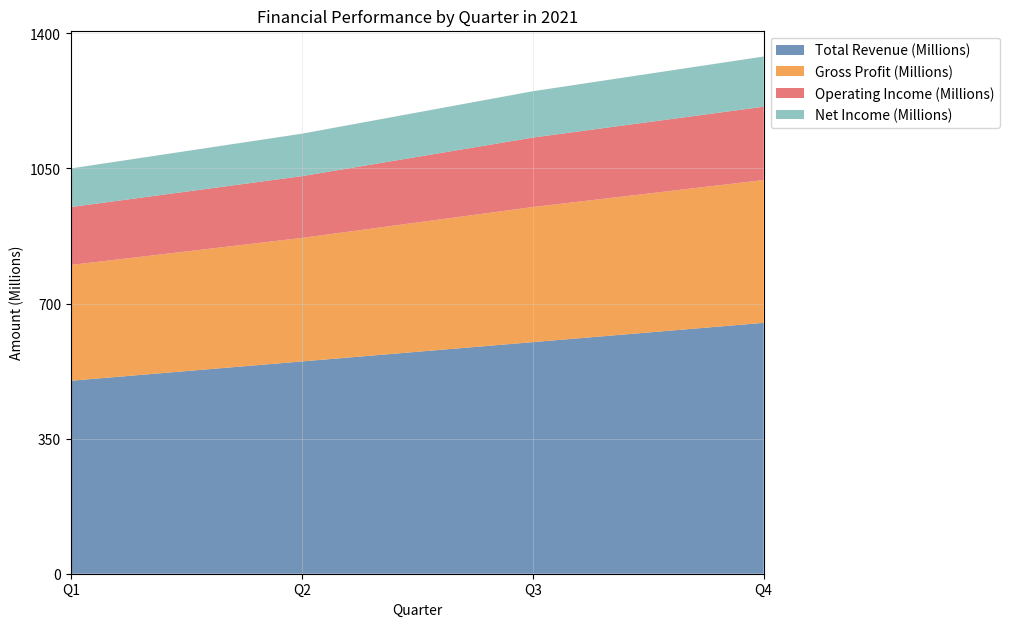

This figure's Python source: (Note: this script raises an exception after producing the figure.)

# Import necessary modules
import matplotlib.pyplot as plt
import numpy as np
import pandas as pd

# Define data as a dictionary
data = {'2021': ['Q1', 'Q2', 'Q3', 'Q4'], 'Total Revenue (Millions)': [500, 550, 600, 650], 'Gross Profit (Millions)': [300, 320, 350, 370], 'Operating Income (Millions)': [150, 160, 180, 190], 'Net Income (Millions)': [100, 110, 120, 130]}

# Convert first column to string type
df = pd.DataFrame(data)
df.iloc[:, 0] = df.iloc[:, 0].astype(str)

# Set figure size
plt.figure(figsize=(10, 6))

# Set x and y axis ticks and ticklabels
ax = plt.gca()
if np.random.choice([True, False], p=[0.7, 0.3]):
    ax.set_xlim(0, len(df.index) - 1)

max_total_value = df.iloc[:, 1:].sum(axis=1).max()
max_total_value = np.ceil(max_total_value / 100) * 100

yticks = np.linspace(0, max_total_value, np.random.choice([3, 5, 7, 9, 11]), dtype=np.int32)
ax.set_yticks(yticks)

# Set background grid lines
ax.grid(color='lightgrey', linestyle='-', linewidth=0.5, alpha=0.5)

# Plot the data with area chart
plt.stackplot(df['2021'], df['Total Revenue (Millions)'], df['Gross Profit (Millions)'], df['Operating Income (Millions)'], df['Net Income (Millions)'], labels=['Total Revenue (Millions)', 'Gross Profit (Millions)', 'Operating Income (Millions)', 'Net Income (Millions)'], colors=['#4e79a7', '#f28e2c', '#e15759', '#76b7b2'], alpha=0.8)

# Set legend and adjust its position
plt.legend(loc='upper left', bbox_to_anchor=(1, 1))

# Automatically resize the image
plt.tight_layout()

# Add title and labels
plt.title('Financial Performance by Quarter in 2021')
plt.xlabel('Quarter')
plt.ylabel('Amount (Millions)')

# Save the chart
plt.savefig('output/final/area_chart/png/20231228-131755_35.png', bbox_inches='tight')

# Clear current image state
plt.clf()
plt.close()
